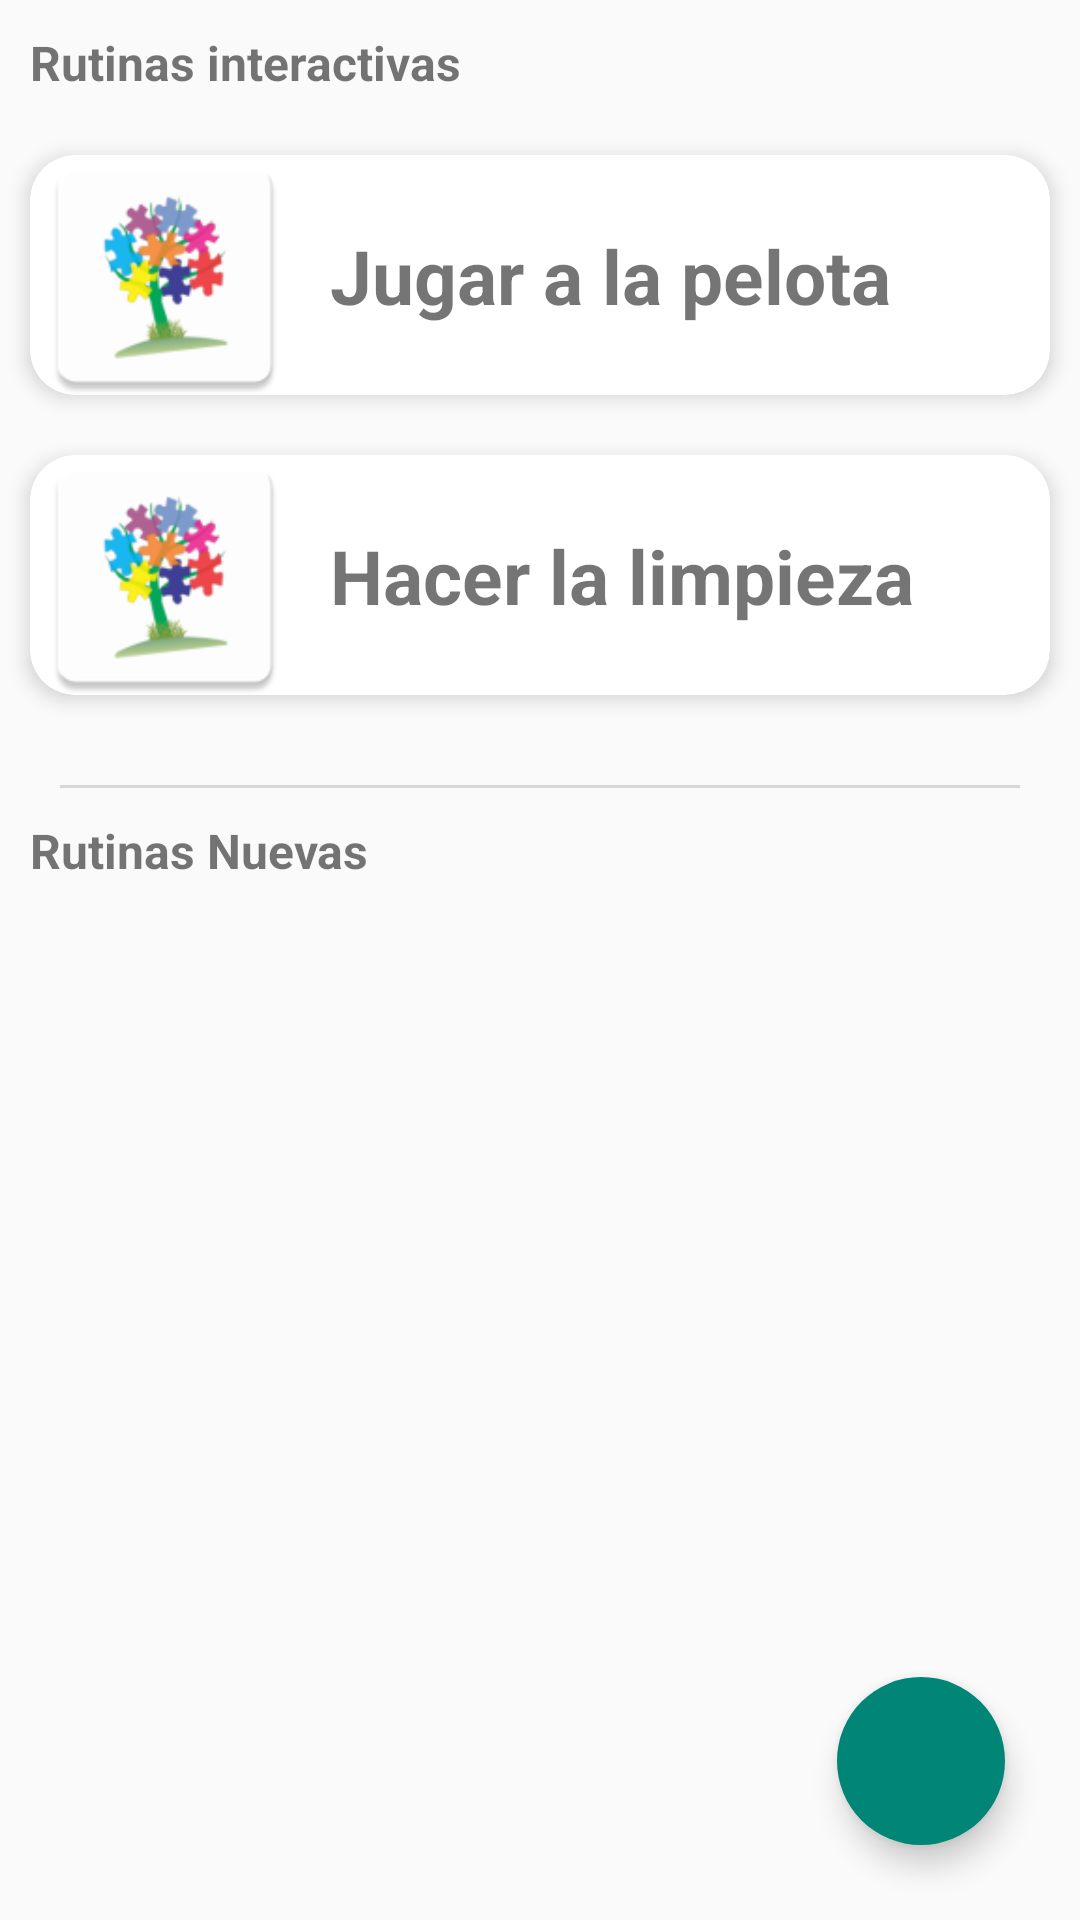

Android layout source for this screen:
<!-- AndroidManifest.xml: application theme Theme.AppCompat.Light.NoActionBar -->
<!-- res/layout/fragment_familiar.xml -->
<?xml version="1.0" encoding="utf-8"?>
<androidx.constraintlayout.widget.ConstraintLayout xmlns:android="http://schemas.android.com/apk/res/android"
    xmlns:tools="http://schemas.android.com/tools"
    android:layout_width="match_parent"
    android:layout_height="match_parent"
    xmlns:app="http://schemas.android.com/apk/res-auto"
    tools:context=".view.fragments.FamiliarFragment">

    <androidx.appcompat.widget.LinearLayoutCompat
        android:id="@+id/relDefault"
        android:layout_width="match_parent"
        android:layout_height="wrap_content"
        android:orientation="vertical"
        app:layout_constraintTop_toTopOf="parent">

        <TextView
            android:layout_width="wrap_content"
            android:layout_height="wrap_content"
            android:text="Rutinas interactivas"
            android:textSize="16sp"
            android:textStyle="bold"
            android:layout_margin="10dp"/>

        <androidx.cardview.widget.CardView
            android:id="@+id/rut1"
            android:layout_width="match_parent"
            android:layout_height="80dp"
            app:cardCornerRadius="15dp"
            app:cardElevation="4dp"
            android:layout_margin="10dp">

            <androidx.constraintlayout.widget.ConstraintLayout
                android:layout_width="match_parent"
                android:layout_height="wrap_content">

                <ImageView
                    android:id="@+id/imgRI1"
                    android:layout_width="90dp"
                    android:layout_height="120dp"
                    app:srcCompat="@mipmap/ic_launcher"
                    app:layout_constraintTop_toTopOf="parent"
                    app:layout_constraintStart_toStartOf="parent"
                    app:layout_constraintBottom_toBottomOf="parent" />


                <TextView
                    android:id="@+id/txtRI1"
                    android:layout_width="wrap_content"
                    android:layout_height="wrap_content"
                    android:text="Jugar a la pelota"
                    android:textStyle="bold"
                    android:textSize="25sp"
                    android:layout_margin="10dp"
                    app:layout_constraintTop_toTopOf="parent"
                    app:layout_constraintBottom_toBottomOf="parent"
                    app:layout_constraintStart_toEndOf="@+id/imgRI1" />


            </androidx.constraintlayout.widget.ConstraintLayout>
        </androidx.cardview.widget.CardView>

        <androidx.cardview.widget.CardView
            android:id="@+id/rut2"
            android:layout_width="match_parent"
            android:layout_height="80dp"
            app:cardCornerRadius="15dp"
            app:cardElevation="4dp"
            android:layout_margin="10dp">

            <androidx.constraintlayout.widget.ConstraintLayout
                android:layout_width="match_parent"
                android:layout_height="wrap_content">

                <ImageView
                    android:id="@+id/imgRI2"
                    android:layout_width="90dp"
                    android:layout_height="120dp"
                    app:srcCompat="@mipmap/ic_launcher"
                    app:layout_constraintTop_toTopOf="parent"
                    app:layout_constraintStart_toStartOf="parent"
                    app:layout_constraintBottom_toBottomOf="parent" />


                <TextView
                    android:id="@+id/txtRI2"
                    android:layout_width="wrap_content"
                    android:layout_height="wrap_content"
                    android:text="Hacer la limpieza"
                    android:textStyle="bold"
                    android:textSize="25sp"
                    android:layout_margin="10dp"
                    app:layout_constraintTop_toTopOf="parent"
                    app:layout_constraintBottom_toBottomOf="parent"
                    app:layout_constraintStart_toEndOf="@+id/imgRI2" />

            </androidx.constraintlayout.widget.ConstraintLayout>
        </androidx.cardview.widget.CardView>

    </androidx.appcompat.widget.LinearLayoutCompat>

    <View
        android:id="@+id/line"
        android:layout_width="match_parent"
        android:layout_height="1dp"
        android:background="@color/line"
        android:layout_margin="20dp"
        app:layout_constraintTop_toBottomOf="@id/relDefault"/>

    <TextView
        android:id="@+id/txtR2"
        android:layout_width="wrap_content"
        android:layout_height="wrap_content"
        android:text="Rutinas Nuevas"
        android:textSize="16sp"
        android:textStyle="bold"
        android:layout_margin="10dp"
        app:layout_constraintLeft_toLeftOf="parent"
        app:layout_constraintTop_toBottomOf="@id/line"
        app:layout_constraintBottom_toTopOf="@id/listRutinas"/>

    <androidx.recyclerview.widget.RecyclerView
        android:id="@+id/listRutinas"
        android:layout_width="0dp"
        android:layout_height="0dp"
        android:clipToPadding="false"
        android:paddingVertical="8dp"
        app:layoutManager="androidx.recyclerview.widget.LinearLayoutManager"
        tools:listitem="@layout/item_rutina"
        app:layout_constraintBottom_toBottomOf="parent"
        app:layout_constraintEnd_toEndOf="parent"
        app:layout_constraintStart_toStartOf="parent"
        app:layout_constraintTop_toBottomOf="@id/txtR2"/>

    <com.google.android.material.floatingactionbutton.FloatingActionButton
        android:id="@+id/btnAdd"
        android:layout_width="wrap_content"
        android:layout_height="wrap_content"
        app:srcCompat="@drawable/ic_baseline_add"
        app:borderWidth="0dp"
        android:elevation="5dp"
        app:fabSize="auto"
        android:layout_margin="25dp"
        app:layout_constraintRight_toRightOf="parent"
        app:layout_constraintBottom_toBottomOf="parent"/>

</androidx.constraintlayout.widget.ConstraintLayout>
<!-- res/layout/item_rutina.xml (included above) -->
<?xml version="1.0" encoding="utf-8"?>
<androidx.cardview.widget.CardView xmlns:android="http://schemas.android.com/apk/res/android"
    xmlns:app="http://schemas.android.com/apk/res-auto"
    android:layout_width="match_parent"
    android:layout_height="120dp"
    app:cardCornerRadius="15dp"
    android:layout_marginHorizontal="10dp"
    android:layout_marginVertical="16dp"
    android:id="@+id/rowLayout"
    app:cardElevation="4dp">

    <androidx.constraintlayout.widget.ConstraintLayout
        android:layout_width="match_parent"
        android:layout_height="wrap_content">

    <ImageView
        android:id="@+id/imgRutinaR"
        android:layout_width="90dp"
        android:layout_height="120dp"
        app:srcCompat="@mipmap/ic_launcher"
        app:layout_constraintTop_toTopOf="parent"
        app:layout_constraintStart_toStartOf="parent"
        app:layout_constraintBottom_toBottomOf="parent" />


    <TextView
        android:id="@+id/txtRutina"
        android:layout_width="wrap_content"
        android:layout_height="wrap_content"
        android:text="Rutina"
        android:textStyle="bold"
        android:textSize="25sp"
        android:layout_margin="10dp"
        app:layout_constraintTop_toTopOf="parent"
        app:layout_constraintBottom_toBottomOf="parent"
        app:layout_constraintStart_toEndOf="@+id/imgRutinaR" />

    <ImageView
        android:id="@+id/btnMore"
        android:layout_width="25dp"
        android:layout_height="30dp"
        android:src="@drawable/ic_more"
        android:foregroundGravity="center"
        android:layout_margin="5dp"
        app:layout_constraintRight_toRightOf="parent"
        app:layout_constraintTop_toTopOf="parent" />

    </androidx.constraintlayout.widget.ConstraintLayout>

</androidx.cardview.widget.CardView>
<!-- resources referenced by this layout -->
<resources>
  <color name="line">#d8d6d6</color>
  <!-- drawable ic_more (drawable) -->
  <vector android:alpha="0.74" android:height="24dp"
      android:tint="#000000" android:viewportHeight="24"
      android:viewportWidth="24" android:width="24dp" xmlns:android="http://schemas.android.com/apk/res/android">
      <path android:fillColor="@android:color/white" android:pathData="M12,8c1.1,0 2,-0.9 2,-2s-0.9,-2 -2,-2 -2,0.9 -2,2 0.9,2 2,2zM12,10c-1.1,0 -2,0.9 -2,2s0.9,2 2,2 2,-0.9 2,-2 -0.9,-2 -2,-2zM12,16c-1.1,0 -2,0.9 -2,2s0.9,2 2,2 2,-0.9 2,-2 -0.9,-2 -2,-2z"/>
  </vector>
  <!-- mipmap ic_launcher: png bitmap (mipmap-hdpi, 3735 bytes) -->
</resources>
